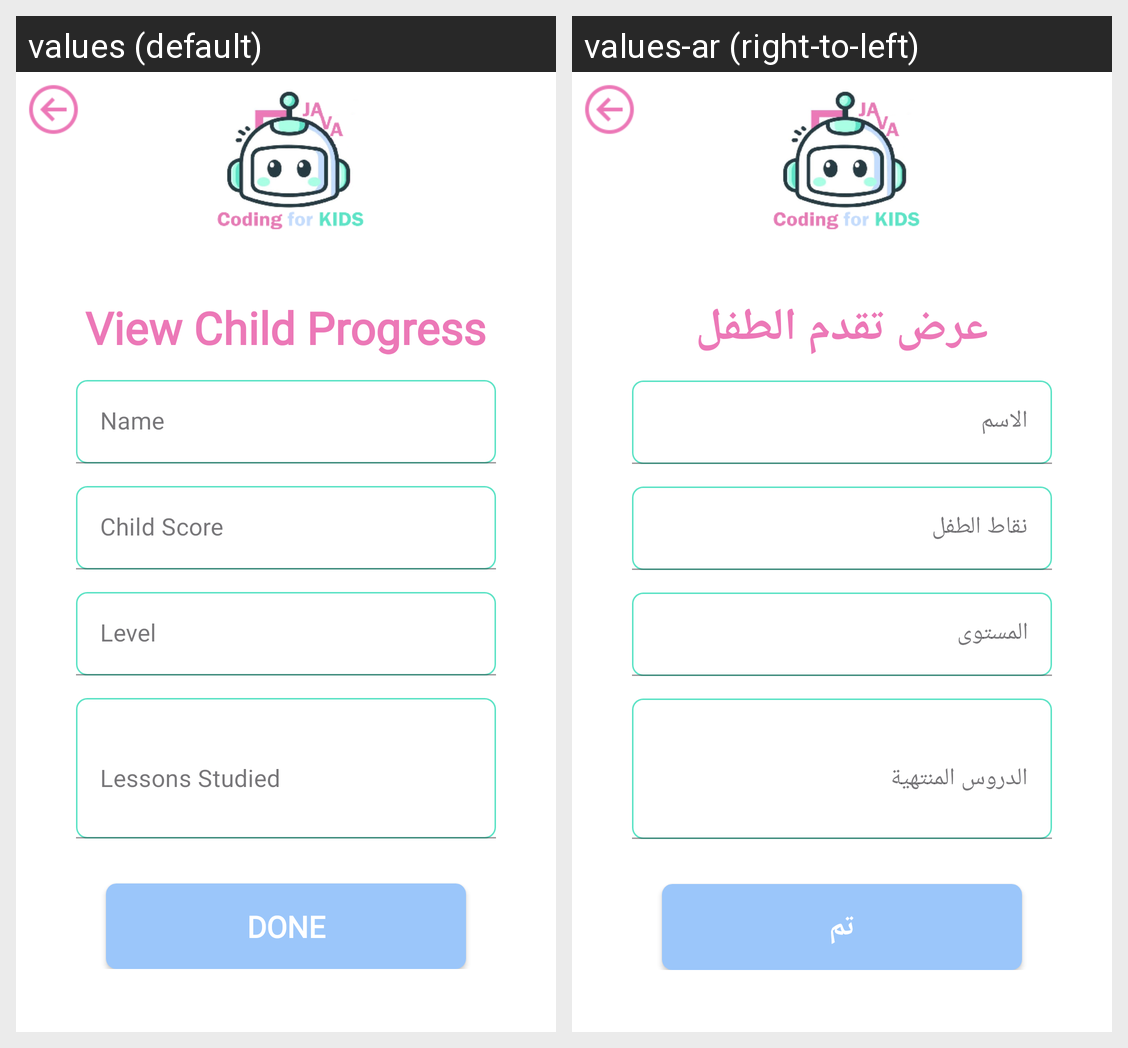

For this localized Android screen grid, give each drawn string resource with its value in every locale shown.
Android screen res/layout/activity_child_progress.xml rendered under 2 locales, left to right: values (default), values-ar (right-to-left). Device: Nexus 5 (rendered at 1080×1920; each locale shown at half size, 540×960, under a caption strip naming it); theme Theme.CodingforKids.
Strings drawn on this screen, with the default value and each locale's value (text and hints the layout hard-codes, and strings that could not be matched under every locale, appear in the picture but are not listed):

view_child_progress
  values: View Child Progress
  values-ar: عرض تقدم الطفل

name
  values: Name
  values-ar: الاسم 

score
  values: Child Score
  values-ar: نقاط الطفل

level
  values: Level
  values-ar: المستوى

lessons
  values: Lessons Studied
  values-ar: الدروس المنتهية

done
  values: Done
  values-ar: تم
